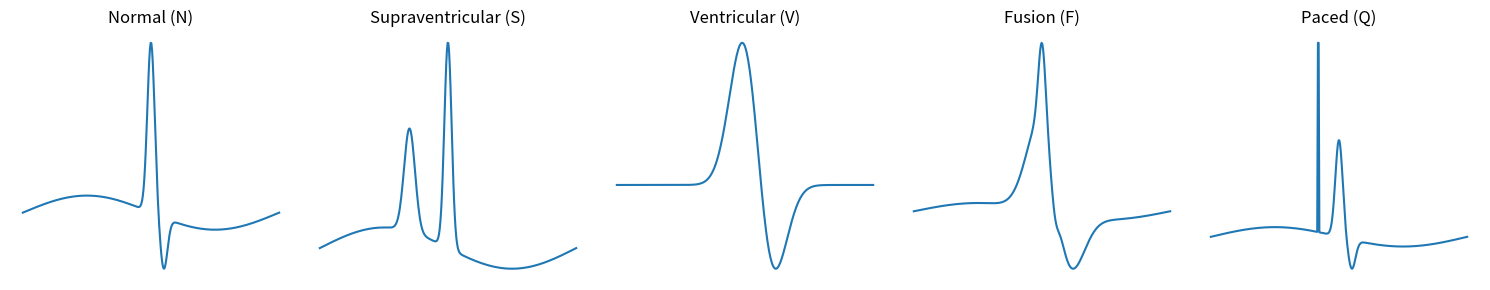

Source code (Python): (Note: this script raises an exception after producing the figure.)
import numpy as np
import matplotlib.pyplot as plt
import os
from scipy.signal import butter, lfilter

output_dir = r'C:\Users\BIJON\.gemini\antigravity-ide\brain\65640336-4456-4dd3-a96a-17ced2738e84'

def generate_5_class_ecg():
    t = np.linspace(0, 1, 360)
    fig, axes = plt.subplots(1, 5, figsize=(15, 3))
    
    n_beat = np.sin(2*np.pi*1*t)*0.1 + np.exp(-((t-0.5)/0.02)**2) - np.exp(-((t-0.55)/0.02)**2)*0.3
    s_beat = np.sin(2*np.pi*1*t)*0.1 + np.exp(-((t-0.5)/0.02)**2) + np.exp(-((t-0.35)/0.03)**2)*0.5
    v_beat = np.exp(-((t-0.5)/0.08)**2)*1.2 - np.exp(-((t-0.6)/0.08)**2)*0.8
    f_beat = n_beat * 0.5 + v_beat * 0.5
    q_beat = n_beat.copy()
    q_beat[150:152] = 2.0
    
    beats = [n_beat, s_beat, v_beat, f_beat, q_beat]
    titles = ['Normal (N)', 'Supraventricular (S)', 'Ventricular (V)', 'Fusion (F)', 'Paced (Q)']
    
    for ax, beat, title in zip(axes, beats, titles):
        ax.plot(t, beat, color='#1f77b4')
        ax.set_title(title, fontsize=12)
        ax.axis('off')
    
    plt.tight_layout()
    plt.savefig(os.path.join(output_dir, 'fig_1_class_examples.png'), dpi=300, bbox_inches='tight')
    plt.close()

def generate_uncertainty_diagram():
    fig, (ax1, ax2) = plt.subplots(1, 2, figsize=(10, 4))
    
    t = np.linspace(0, 10, 100)
    y_true = np.sin(t)
    y_noisy = y_true + np.random.normal(0, 0.5, 100)
    ax1.scatter(t, y_noisy, color='gray', alpha=0.5, label='Noisy Data')
    ax1.plot(t, y_true, color='blue', label='True Signal')
    ax1.fill_between(t, y_true-0.5, y_true+0.5, color='blue', alpha=0.2, label='Aleatoric Uncertainty')
    ax1.set_title('Aleatoric Uncertainty\n(Noise inherent in the ECG signal)')
    ax1.legend(loc='lower left')
    ax1.set_xticks([])
    ax1.set_yticks([])
    
    t_train = np.linspace(0, 4, 40)
    y_train = np.sin(t_train)
    t_test = np.linspace(0, 10, 100)
    
    ax2.scatter(t_train, y_train, color='black', label='Training Data')
    ax2.plot(t_test, np.sin(t_test), color='red', linestyle='--', label='Mean Prediction')
    
    env = np.zeros_like(t_test)
    env[t_test > 4] = (t_test[t_test > 4] - 4) * 0.4
    ax2.fill_between(t_test, np.sin(t_test)-env, np.sin(t_test)+env, color='red', alpha=0.2, label='Epistemic Uncertainty')
    
    ax2.set_title('Epistemic Uncertainty\n(Model lacks knowledge of rare arrhythmias)')
    ax2.legend(loc='lower left')
    ax2.set_xticks([])
    ax2.set_yticks([])
    
    plt.tight_layout()
    plt.savefig(os.path.join(output_dir, 'fig_2_epistemic_aleatoric.png'), dpi=300, bbox_inches='tight')
    plt.close()

def generate_filter_diagram():
    t = np.linspace(0, 2, 720)
    y_true = np.sin(2*np.pi*1.2*t) + np.exp(-((t%1 - 0.5)/0.02)**2)*2
    y_noisy = y_true + np.sin(2*np.pi*0.2*t)*1.5 + np.random.normal(0, 0.3, 720)
    
    b, a = butter(2, [0.5/(360/2), 45/(360/2)], btype='bandpass')
    y_filtered = lfilter(b, a, y_noisy)
    
    fig, (ax1, ax2) = plt.subplots(2, 1, figsize=(10, 6), sharex=True)
    
    ax1.plot(t, y_noisy, color='gray')
    ax1.set_title('Raw ECG Signal (with Baseline Wander and High-Frequency Noise)', fontsize=12)
    ax1.axis('off')
    
    ax2.plot(t, y_filtered, color='#1f77b4')
    ax2.set_title('Filtered ECG Signal (0.5-45 Hz Butterworth Band-Pass)', fontsize=12)
    ax2.axis('off')
    
    plt.tight_layout()
    plt.savefig(os.path.join(output_dir, 'fig_3_filter.png'), dpi=300, bbox_inches='tight')
    plt.close()

def generate_mcdropout_diagram():
    fig, ax = plt.subplots(figsize=(8, 5))
    
    t = np.linspace(0, 1, 100)
    for i in range(10):
        y = np.exp(-((t-0.5)/0.1)**2) * (1 + np.random.normal(0, 0.1))
        ax.plot(t, y, color='red', alpha=0.3)
    
    ax.plot(t, np.exp(-((t-0.5)/0.1)**2), color='darkred', linewidth=3, label='Mean Prediction')
    
    ax.set_title('Monte Carlo Dropout Inference\n(10 Stochastic Forward Passes)', fontsize=14)
    ax.legend(loc='upper right')
    ax.axis('off')
    
    ax.text(0.05, 0.8, 'Input: Ambiguous Beat', fontsize=12, bbox=dict(facecolor='white', alpha=0.8))
    ax.text(0.05, 0.6, 'Output: Prediction Distribution\nVariance = Epistemic Uncertainty', fontsize=12, bbox=dict(facecolor='white', alpha=0.8))
    
    plt.tight_layout()
    plt.savefig(os.path.join(output_dir, 'fig_4_mcdropout.png'), dpi=300, bbox_inches='tight')
    plt.close()

def generate_calibration_diagram():
    fig, ax = plt.subplots(figsize=(6, 6))
    
    conf = np.linspace(0, 1, 10)
    
    ax.plot([0, 1], [0, 1], 'k--', label='Perfect Calibration')
    
    acc_pre = conf * 0.7 + np.random.normal(0, 0.05, 10)
    acc_pre = np.clip(acc_pre, 0, 1)
    ax.plot(conf, acc_pre, 'r-o', label='Pre-Calibration (Overconfident)')
    
    acc_post = conf * 0.95 + np.random.normal(0, 0.02, 10)
    acc_post = np.clip(acc_post, 0, 1)
    ax.plot(conf, acc_post, 'g-s', label='Post-Temperature Scaling (Calibrated)')
    
    ax.set_xlabel('Model Confidence', fontsize=12)
    ax.set_ylabel('Empirical Accuracy', fontsize=12)
    ax.set_title('Reliability Diagram (Expected Calibration Error)', fontsize=14)
    ax.legend(loc='lower right')
    ax.grid(True, alpha=0.3)
    
    plt.tight_layout()
    plt.savefig(os.path.join(output_dir, 'fig_5_calibration.png'), dpi=300, bbox_inches='tight')
    plt.close()

if __name__ == '__main__':
    generate_5_class_ecg()
    generate_uncertainty_diagram()
    generate_filter_diagram()
    generate_mcdropout_diagram()
    generate_calibration_diagram()
    print("Images generated successfully.")
